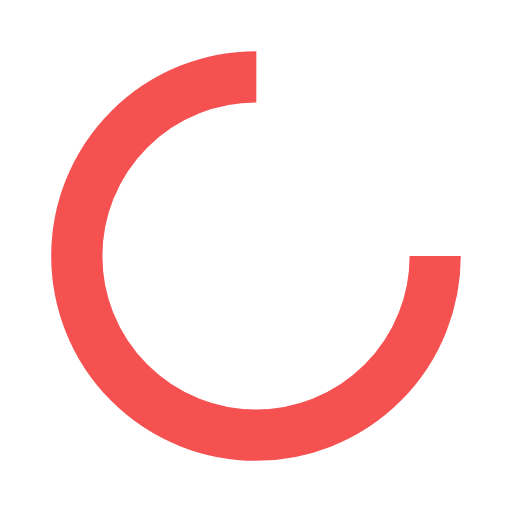
t = 0.00 s
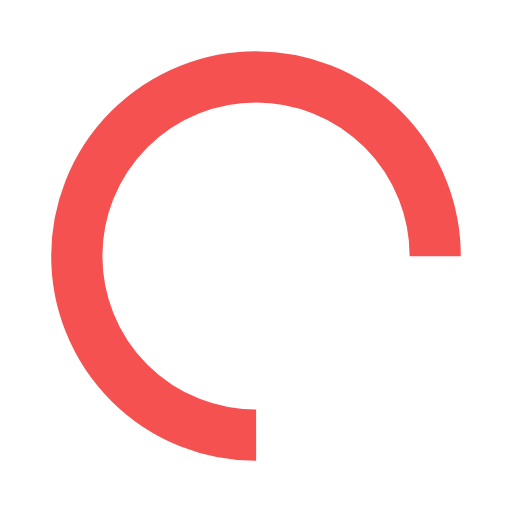
t = 0.49 s
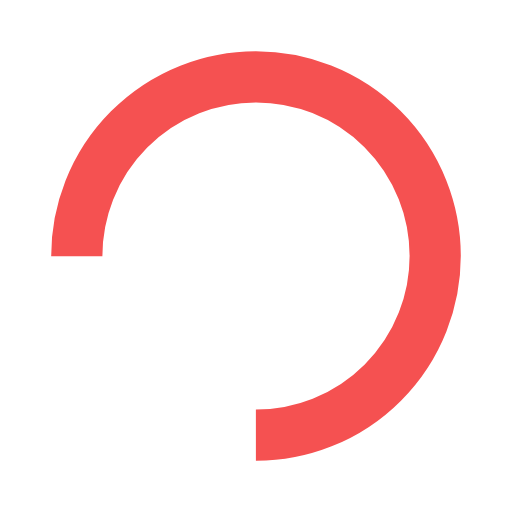
t = 0.98 s
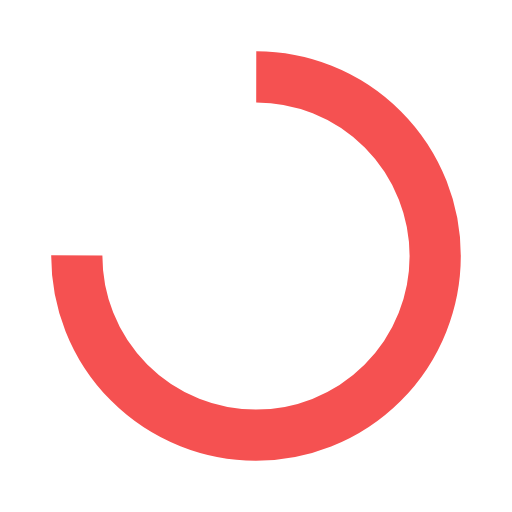
t = 1.47 s

The animated SVG that drew these frames (rendered in a browser with its animation timeline set to each time). Animation: 1 SMIL element (animateTransform=1); one cycle of 1.96 s, repeats indefinitely.

<?xml version="1.0" encoding="utf-8"?>
<svg xmlns="http://www.w3.org/2000/svg" xmlns:xlink="http://www.w3.org/1999/xlink" style="margin: auto; background: rgba(255, 255, 255, 0); display: block; shape-rendering: auto;" width="100px" height="100px" viewBox="0 0 100 100" preserveAspectRatio="xMidYMid">
<circle cx="50" cy="50" fill="none" stroke="#f55151" stroke-width="10" r="35" stroke-dasharray="164.93361431346415 56.97787143782138">
  <animateTransform attributeName="transform" type="rotate" repeatCount="indefinite" dur="1.9607843137254901s" values="0 50 50;360 50 50" keyTimes="0;1"></animateTransform>
</circle>
</svg>